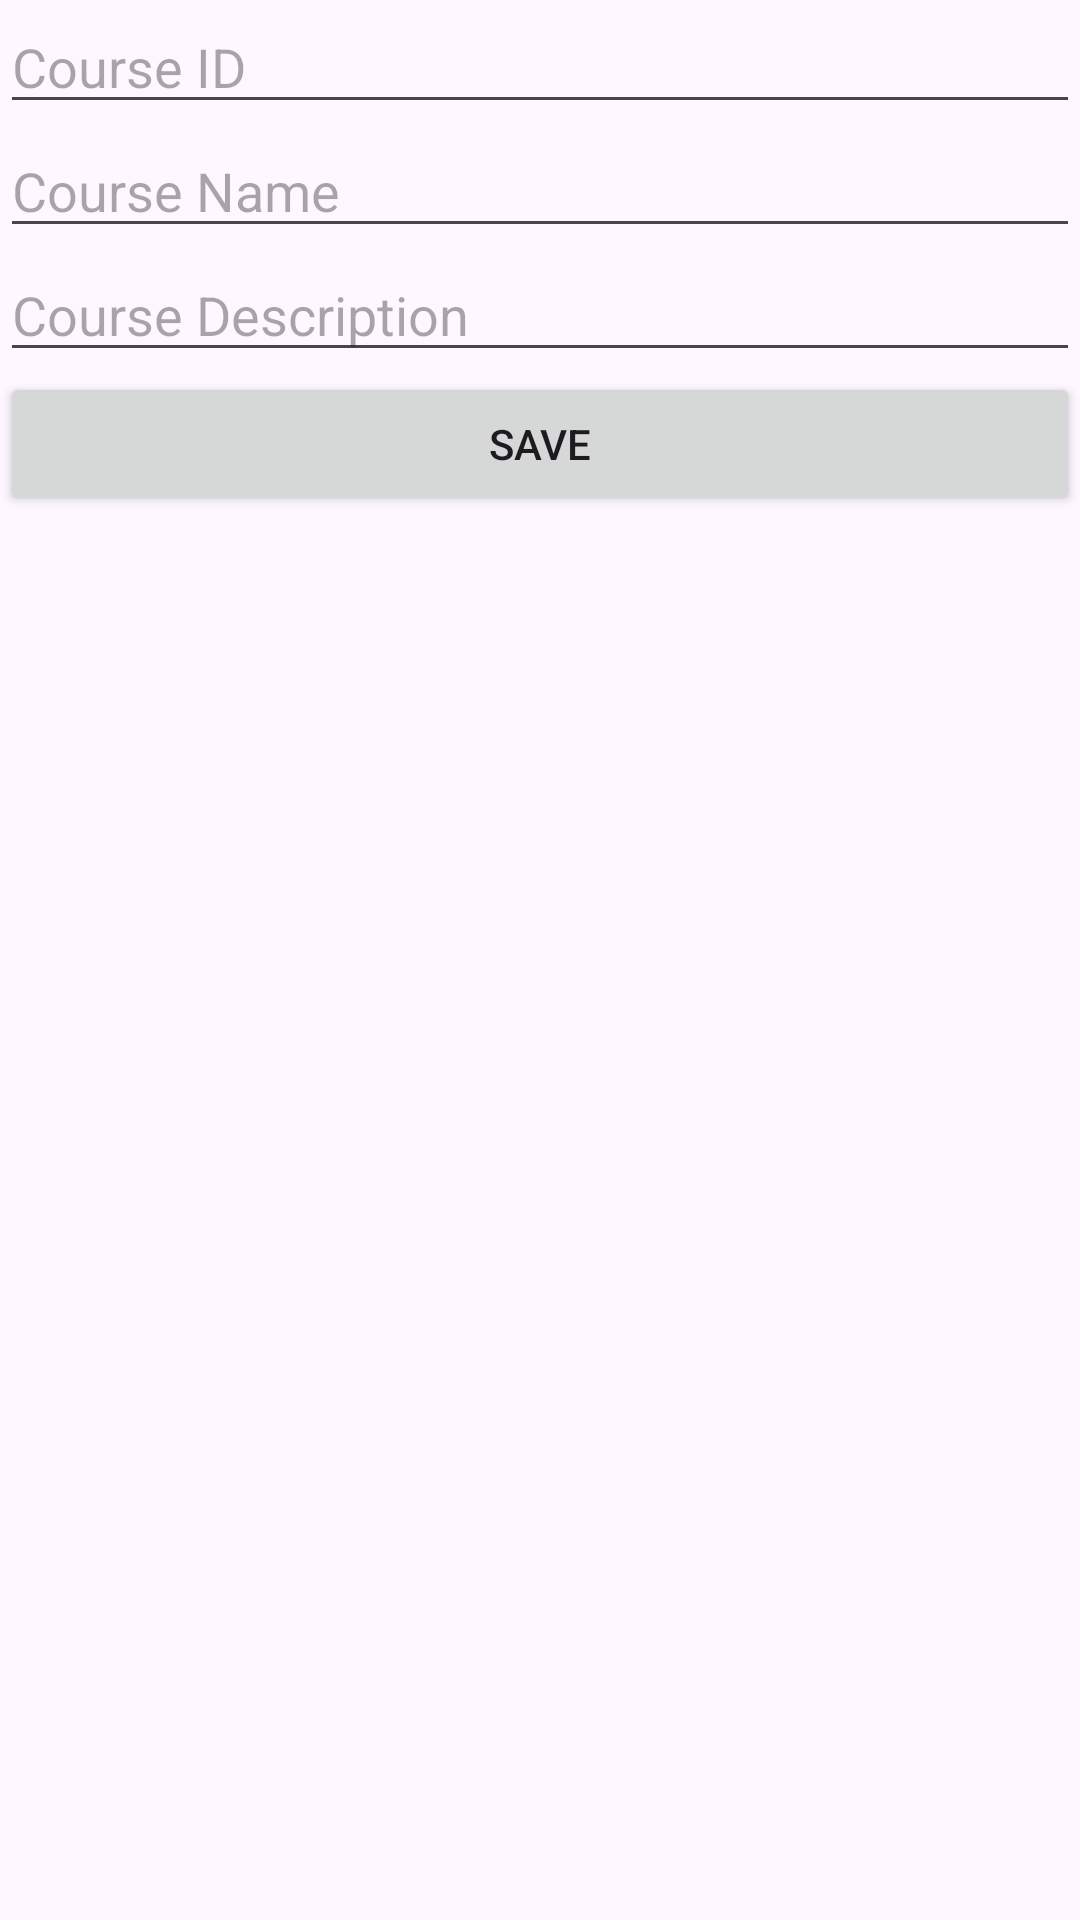

The Android layout XML behind this screen, and the referenced resources:
<!-- AndroidManifest.xml: application theme Theme.PRM392_EX13 -->
<!-- res/layout/activity_add_course.xml -->
<?xml version="1.0" encoding="utf-8"?>
<LinearLayout
    xmlns:android="http://schemas.android.com/apk/res/android"
    xmlns:app="http://schemas.android.com/apk/res-auto"
    xmlns:tools="http://schemas.android.com/tools"
    android:id="@+id/main"
    android:orientation="vertical"
    android:layout_width="match_parent"
    android:layout_height="match_parent"
    tools:context=".AddCourseActivity">
    <EditText
        android:id="@+id/input_id"
        android:layout_width="match_parent"
        android:layout_height="wrap_content"
        android:hint="Course ID"
        android:inputType="text" />
    <EditText

    android:id="@+id/input_name"
    android:layout_width="match_parent"
    android:layout_height="wrap_content"
    android:hint="Course Name" />
    <EditText
        android:id="@+id/input_description"
        android:layout_width="match_parent"
        android:layout_height="wrap_content"
        android:hint="Course Description" />
    <Button
        android:id="@+id/button_save"
        android:layout_width="match_parent"
        android:layout_height="wrap_content"
        android:text="Save" />
</LinearLayout>
<!-- resources referenced by this layout -->
<resources>
  <style name="Theme.PRM392_EX13" parent="Base.Theme.PRM392_EX13" />
  <style name="Base.Theme.PRM392_EX13" parent="Theme.Material3.DayNight.NoActionBar">
          
          
      </style>
</resources>
